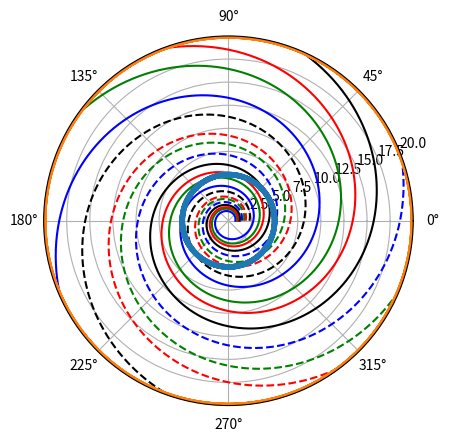

This figure's Python source:
import matplotlib.pyplot as plt
import numpy as np
import math

theta=np.arange(-2*math.pi,4*math.pi,0.01)
five = np.ones_like(theta)*5
twenty = np.ones_like(theta)*20

ax1=plt.subplot(111,polar=True)
ax1.set_rlim((0,20))

i=math.radians(11.5)                                          #this is the opening "pitch" angle of the logarithmic spiral boundaries.
r_negx=np.array([5.1, 6.3, 7.1, 8.3, 9.8, 11.4, 12.7, 15.5])  #these are the radii at which the spirals cross the x-axis

def r_i(T,I):                                                 #halo spiral boundary function
    return r_negx[I]*math.e**((T-math.pi)*math.tan(i))
    
r1,r2,r3,r4,r5,r6,r7,r8=[[] for _ in range(8)]
for n in range(len(theta)):
    r1+=[r_i(theta[n],0)]
    r2+=[r_i(theta[n],1)]
    r3+=[r_i(theta[n],2)]
    r4+=[r_i(theta[n],3)]
    r5+=[r_i(theta[n],4)]
    r6+=[r_i(theta[n],5)]
    r7+=[r_i(theta[n],6)]
    r8+=[r_i(theta[n],7)]

ax1.plot(theta,r1,'b-')
ax1.plot(theta,r2,'g-')
ax1.plot(theta,r3,'r-')
ax1.plot(theta,r4,'k-')
ax1.plot(theta,r5,'b--')
ax1.plot(theta,r6,'g--')
ax1.plot(theta,r7,'r--')
ax1.plot(theta,r8,'k--')
ax1.plot(theta,five,linewidth=4)
ax1.plot(theta,twenty,linewidth=4)
#ax1.plot(t,math.cos(t),linewidth=4)

plt.show()
